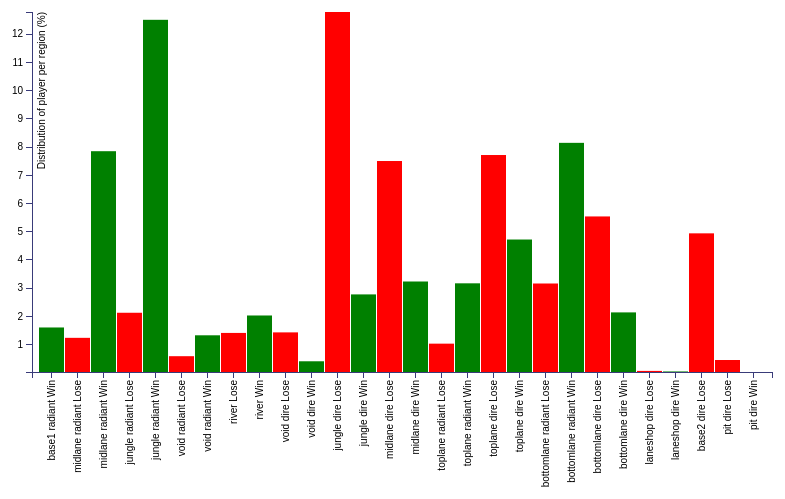
D3 v3 page, settled after 360 driven frames (6 s of simulated time); the page loaded 1 data file(s).



$(function(){

  var margin = {top: 20, right: 20, bottom: 120, left: 40},
      width = 800 - margin.left - margin.right,
      height = 500 - margin.top - margin.bottom;

  var x = d3.scale.ordinal().rangeRoundBands([0, width], .05);

  var y = d3.scale.linear().range([height, 0]);

  var xAxis = d3.svg.axis()
      .scale(x)
      .orient("bottom")
      
  var yAxis = d3.svg.axis()
      .scale(y)
      .orient("left")
      .ticks(10);

  var svg = d3.select("#svgHere").append("svg")
      .attr("width", width + margin.left + margin.right)
      .attr("height", height + margin.top + margin.bottom)
    .append("g")
      .attr("transform", 
            "translate(" + margin.left + "," + margin.top + ")");

  d3.csv("sample-data/zones_single.csv", function(error, data) {

    var perZoneData = new Object();
    var totalNumberOfPoints = 0;
    data.forEach(function(d) {
        d.won = +d.won;
        d.zone = d.zone;
        d.DD = +d.DD;

        perZoneData[d.zone] = perZoneData[d.zone] || [];
        perZoneData[d.zone][d.won] = perZoneData[d.zone][d.won] || 0;
        perZoneData[d.zone][d.won]++;

        totalNumberOfPoints++;
    });

    var barData = [];

    for (zone in perZoneData){
      for(winlose in perZoneData[zone]){
        var sum = perZoneData[zone][winlose];
        var title = zone;
        title += (winlose==1)?' Win':' Lose';

        barData.push({x:title ,y:sum*100/totalNumberOfPoints, winlose: winlose});
      }
    }

    //console.log(barData);

/*
    barData = barData.sort(function(a,b){
      if (a.order == b.order){
        return a.winlose > b.winlose;
      }
      return a.order > b.order
    });
*/
    console.log(barData);
    x.domain(barData.map(function(d) { return d.x; }));
    y.domain([d3.min(barData, function(d) { return d.y; }), d3.max(barData, function(d) { return d.y; })]);

    var color = d3.scale.ordinal()
      .domain(['Win', 'Lose'])
      .range(["green", "red"]);

    svg.append("g")
        .attr("class", "x axis")
        .attr("transform", "translate(0," + height + ")")
        .call(xAxis)
      .selectAll("text")
        .style("text-anchor", "end")
        .attr("dx", "-.8em")
        .attr("dy", "-.55em")
        .attr("transform", "rotate(-90)" );

    svg.append("g")
        .attr("class", "y axis")
        .call(yAxis)
      .append("text")
        .attr("transform", "rotate(-90)")
        .attr("y", 6)
        .attr("dy", ".71em")
        .style("text-anchor", "end")
        .text("Distribution of player per region (%)");

    svg.selectAll("bar")
        .data(barData)
      .enter().append("rect")
        .style("fill", function(d){return color(d.winlose)})
        .attr("x", function(d) { return x(d.x); })
        .attr("width", x.rangeBand())
        .attr("y", function(d) { return y(d.y); })
        .attr("height", function(d) { return height - y(d.y); });

    $('#loading').hide();

  });

});



### data: sample-data/zones_single.csv
t, x, y, match, team, player, won, tstd, tsync, tper, tier, zone
730266, 23, 15, 123456789, radiant, Playerko1, 1, 933, 0, 0, Pro, base1 radiant
730266, 23, 15, 123456789, radiant, Playerko1, 1, 933, 1, 4.38590143212839e-07, Pro, base1 radiant
731333, 25, 16, 123456789, radiant, Playerko1, 1, 2000, 2, 8.77180286425679e-07, Pro, base1 radiant
732200, 26, 18, 123456789, radiant, Playerko1, 1, 2867, 3, 1.31577042963852e-06, Pro, base1 radiant
732800, 27, 19, 123456789, radiant, Playerko1, 1, 3467, 4, 1.75436057285136e-06, Pro, base1 radiant
734200, 29, 21, 123456789, radiant, Playerko1, 1, 4867, 5, 2.1929507160642e-06, Pro, base1 radiant
735066, 29, 23, 123456789, radiant, Playerko1, 1, 5733, 6, 2.63154085927704e-06, Pro, base1 radiant
736066, 30, 25, 123456789, radiant, Playerko1, 1, 6733, 7, 3.07013100248988e-06, Pro, base1 radiant
737066, 31, 27, 123456789, radiant, Playerko1, 1, 7733, 8, 3.50872114570272e-06, Pro, base1 radiant
738333, 33, 28, 123456789, radiant, Playerko1, 1, 9000, 9, 3.94731128891556e-06, Pro, midlane radiant
739266, 35, 28, 123456789, radiant, Playerko1, 1, 9933, 10, 4.38590143212839e-06, Pro, midlane radiant
740200, 37, 28, 123456789, radiant, Playerko1, 1, 10867, 11, 4.82449157534123e-06, Pro, midlane radiant
741133, 39, 28, 123456789, radiant, Playerko1, 1, 11800, 12, 5.26308171855407e-06, Pro, midlane radiant
742066, 41, 28, 123456789, radiant, Playerko1, 1, 12733, 13, 5.70167186176691e-06, Pro, jungle radiant
743200, 42, 30, 123456789, radiant, Playerko1, 1, 13867, 14, 6.14026200497975e-06, Pro, midlane radiant
743933, 43, 31, 123456789, radiant, Playerko1, 1, 14600, 15, 6.57885214819259e-06, Pro, midlane radiant
745066, 45, 31, 123456789, radiant, Playerko1, 1, 15733, 16, 7.01744229140543e-06, Pro, jungle radiant
746266, 47, 31, 123456789, radiant, Playerko1, 1, 16933, 17, 7.45603243461827e-06, Pro, jungle radiant
747200, 49, 32, 123456789, radiant, Playerko1, 1, 17867, 18, 7.89462257783111e-06, Pro, jungle radiant
748133, 51, 32, 123456789, radiant, Playerko1, 1, 18800, 19, 8.33321272104395e-06, Pro, jungle radiant
749266, 53, 33, 123456789, radiant, Playerko1, 1, 19933, 20, 8.77180286425679e-06, Pro, jungle radiant
750133, 54, 35, 123456789, radiant, Playerko1, 1, 20800, 21, 9.21039300746963e-06, Pro, jungle radiant
751000, 55, 36, 123456789, radiant, Playerko1, 1, 21667, 22, 9.64898315068247e-06, Pro, jungle radiant
752333, 57, 37, 123456789, radiant, Playerko1, 1, 23000, 23, 1.00875732938953e-05, Pro, jungle radiant
752933, 58, 38, 123456789, radiant, Playerko1, 1, 23600, 24, 1.05261634371081e-05, Pro, jungle radiant
754133, 60, 39, 123456789, radiant, Playerko1, 1, 24800, 25, 1.0964753580321e-05, Pro, jungle radiant
755066, 62, 39, 123456789, radiant, Playerko1, 1, 25733, 26, 1.14033437235338e-05, Pro, jungle radiant
756000, 64, 39, 123456789, radiant, Playerko1, 1, 26667, 27, 1.18419338667467e-05, Pro, jungle radiant
757333, 67, 39, 123456789, radiant, Playerko1, 1, 28000, 28, 1.22805240099595e-05, Pro, jungle radiant
758266, 69, 40, 123456789, radiant, Playerko1, 1, 28933, 29, 1.27191141531723e-05, Pro, jungle radiant
759200, 71, 40, 123456789, radiant, Playerko1, 1, 29867, 30, 1.31577042963852e-05, Pro, jungle radiant
760133, 73, 40, 123456789, radiant, Playerko1, 1, 30800, 31, 1.3596294439598e-05, Pro, jungle radiant
761066, 75, 41, 123456789, radiant, Playerko1, 1, 31733, 32, 1.40348845828109e-05, Pro, jungle radiant
762000, 77, 41, 123456789, radiant, Playerko1, 1, 32667, 33, 1.44734747260237e-05, Pro, void radiant
763333, 75, 42, 123456789, radiant, Playerko1, 1, 34000, 34, 1.49120648692365e-05, Pro, void radiant
763933, 74, 41, 123456789, radiant, Playerko1, 1, 34600, 35, 1.53506550124494e-05, Pro, jungle radiant
765000, 72, 40, 123456789, radiant, Playerko1, 1, 35667, 36, 1.57892451556622e-05, Pro, jungle radiant
765933, 70, 39, 123456789, radiant, Playerko1, 1, 36600, 37, 1.62278352988751e-05, Pro, jungle radiant
766933, 70, 37, 123456789, radiant, Playerko1, 1, 37600, 38, 1.66664254420879e-05, Pro, jungle radiant
768333, 70, 34, 123456789, radiant, Playerko1, 1, 39000, 39, 1.71050155853007e-05, Pro, jungle radiant
769266, 71, 32, 123456789, radiant, Playerko1, 1, 39933, 40, 1.75436057285136e-05, Pro, jungle radiant
770200, 71, 30, 123456789, radiant, Playerko1, 1, 40867, 41, 1.79821958717264e-05, Pro, jungle radiant
771333, 73, 28, 123456789, radiant, Playerko1, 1, 42000, 42, 1.84207860149393e-05, Pro, jungle radiant
772333, 75, 28, 123456789, radiant, Playerko1, 1, 43000, 43, 1.88593761581521e-05, Pro, jungle radiant
773200, 77, 28, 123456789, radiant, Playerko1, 1, 43867, 44, 1.92979663013649e-05, Pro, jungle radiant
774133, 79, 28, 123456789, radiant, Playerko1, 1, 44800, 45, 1.97365564445778e-05, Pro, jungle radiant
775266, 81, 29, 123456789, radiant, Playerko1, 1, 45933, 46, 2.01751465877906e-05, Pro, jungle radiant
776333, 83, 30, 123456789, radiant, Playerko1, 1, 47000, 47, 2.06137367310035e-05, Pro, jungle radiant
776333, 83, 30, 123456789, radiant, Playerko1, 1, 47000, 48, 2.10523268742163e-05, Pro, jungle radiant
778333, 85, 29, 123456789, radiant, Playerko1, 1, 49000, 49, 2.14909170174291e-05, Pro, jungle radiant
779266, 87, 29, 123456789, radiant, Playerko1, 1, 49933, 50, 2.1929507160642e-05, Pro, jungle radiant
780200, 89, 29, 123456789, radiant, Playerko1, 1, 50867, 51, 2.23680973038548e-05, Pro, jungle radiant
781333, 91, 28, 123456789, radiant, Playerko1, 1, 52000, 52, 2.28066874470677e-05, Pro, jungle radiant
782066, 92, 30, 123456789, radiant, Playerko1, 1, 52733, 53, 2.32452775902805e-05, Pro, jungle radiant
782066, 92, 30, 123456789, radiant, Playerko1, 1, 52733, 54, 2.36838677334933e-05, Pro, jungle radiant
782066, 92, 30, 123456789, radiant, Playerko1, 1, 52733, 55, 2.41224578767062e-05, Pro, jungle radiant
784533, 93, 30, 123456789, radiant, Playerko1, 1, 55200, 56, 2.4561048019919e-05, Pro, jungle radiant
786266, 92, 29, 123456789, radiant, Playerko1, 1, 56933, 57, 2.49996381631318e-05, Pro, jungle radiant
787333, 89, 30, 123456789, radiant, Playerko1, 1, 58000, 58, 2.54382283063447e-05, Pro, jungle radiant
… [head cut at 6 KiB]